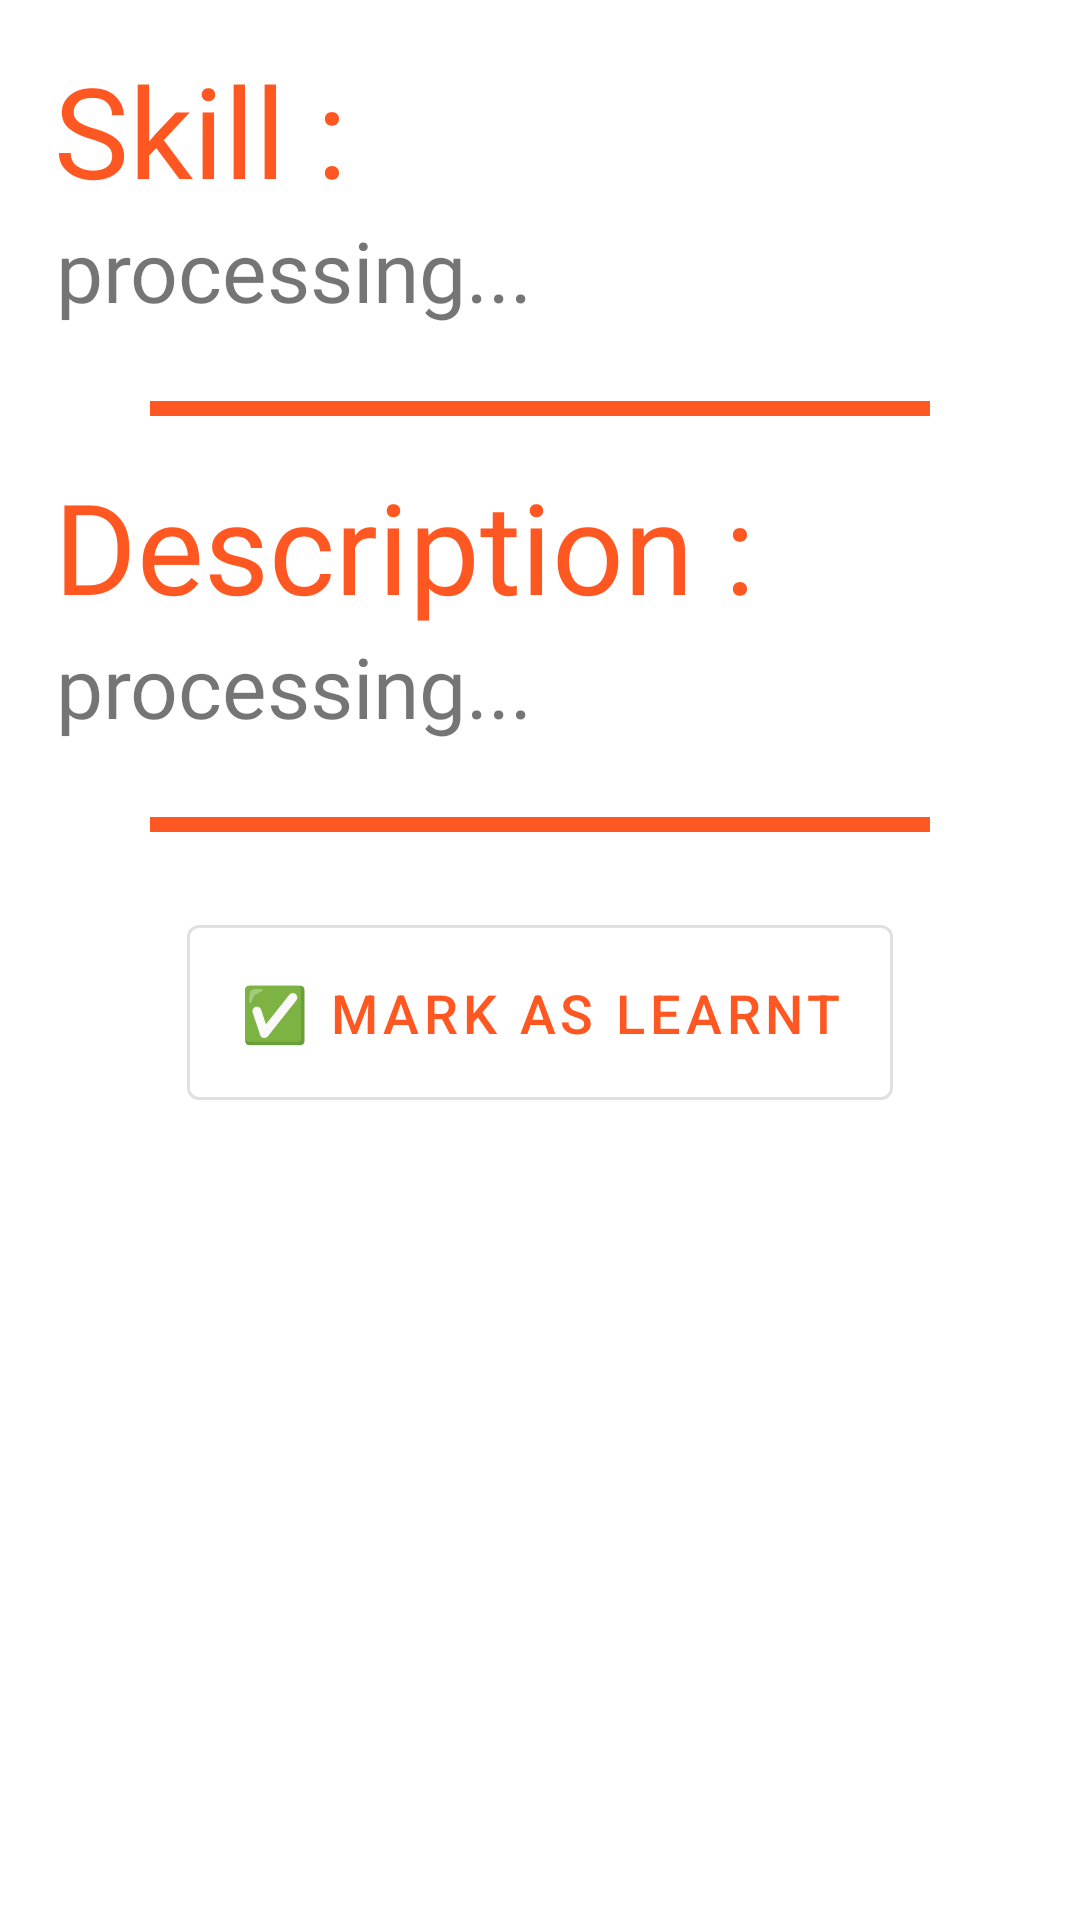

This screen was rendered from an Android layout file. Write that file and the resources it references.
<!-- AndroidManifest.xml: activity theme Theme.Simply -->
<!-- res/layout/activity_skill_viewer.xml -->
<?xml version="1.0" encoding="utf-8"?>
<androidx.constraintlayout.widget.ConstraintLayout xmlns:android="http://schemas.android.com/apk/res/android"
    xmlns:app="http://schemas.android.com/apk/res-auto"
    xmlns:tools="http://schemas.android.com/tools"
    android:layout_width="match_parent"
    android:layout_height="match_parent"
    tools:context=".SkillViewerActivity">

    <ScrollView
        android:layout_width="match_parent"
        android:layout_height="match_parent"
        app:layout_constraintBottom_toBottomOf="parent"
        app:layout_constraintEnd_toEndOf="parent"
        app:layout_constraintStart_toStartOf="parent"
        app:layout_constraintTop_toTopOf="parent">

        <LinearLayout
            android:layout_width="match_parent"
            android:layout_height="wrap_content"
            android:orientation="vertical">

            <TextView
                android:layout_width="wrap_content"
                android:layout_height="wrap_content"
                android:layout_marginStart="18dp"
                android:layout_marginTop="15dp"
                android:fontFamily="@font/product_sans_regular"
                android:text="Skill :"
                android:textColor="#FF5722"
                android:textSize="42dp" />

            <TextView
                android:id="@+id/skill"
                android:layout_width="match_parent"
                android:layout_height="wrap_content"
                android:layout_marginStart="18.7dp"
                android:layout_marginEnd="18.7dp"
                android:fontFamily="@font/product_sans_regular"
                android:text="processing..."
                android:textSize="28dp"/>

            <View
                android:layout_width="match_parent"
                android:layout_height="5dp"
                android:background="@color/background"
                android:layout_marginTop="25dp"
                android:layout_marginStart="50dp"
                android:layout_marginEnd="50dp" />

            <TextView
                android:layout_width="wrap_content"
                android:layout_height="wrap_content"
                android:layout_marginStart="18dp"
                android:layout_marginTop="15dp"
                android:fontFamily="@font/product_sans_regular"
                android:text="Description :"
                android:textColor="#FF5722"
                android:textSize="42dp" />

            <TextView
                android:id="@+id/skill_description"
                android:layout_width="match_parent"
                android:layout_height="wrap_content"
                android:layout_marginStart="18.7dp"
                android:layout_marginEnd="18.7dp"
                android:fontFamily="@font/product_sans_regular"
                android:text="processing..."
                android:textSize="28dp"/>

            <View
                android:layout_width="match_parent"
                android:layout_height="5dp"
                android:background="@color/background"
                android:layout_marginTop="25dp"
                android:layout_marginBottom="25dp"
                android:layout_marginStart="50dp"
                android:layout_marginEnd="50dp" />

            <com.google.android.material.button.MaterialButton
                android:id="@+id/read"
                android:layout_width="wrap_content"
                android:layout_height="wrap_content"
                style="@style/Widget.MaterialComponents.Button.OutlinedButton.Icon"
                android:text="✅ Mark as Learnt"
                android:layout_gravity="center_horizontal"
                android:textSize="18dp"
                android:padding="17dp"
                android:textColor="@color/background"/>

        </LinearLayout>



    </ScrollView>

</androidx.constraintlayout.widget.ConstraintLayout>
<!-- resources referenced by this layout -->
<resources>
  <color name="background">#FF5722</color>
  <style name="Theme.Simply" parent="Theme.MaterialComponents.DayNight.DarkActionBar">
          
          <item name="colorPrimary">#FF5722</item>
          <item name="colorPrimaryVariant">#FF5722</item>
          <item name="colorOnPrimary">#FF5722</item>
          
          <item name="colorSecondary">@color/teal_200</item>
          <item name="colorSecondaryVariant">@color/teal_200</item>
          <item name="colorOnSecondary">@color/black</item>
          
          <item name="android:statusBarColor" tools:targetApi="l">?attr/colorPrimaryVariant</item>
  
          
      </style>
  <color name="teal_200">#FF03DAC5</color>
  <color name="black">#FF000000</color>
</resources>
